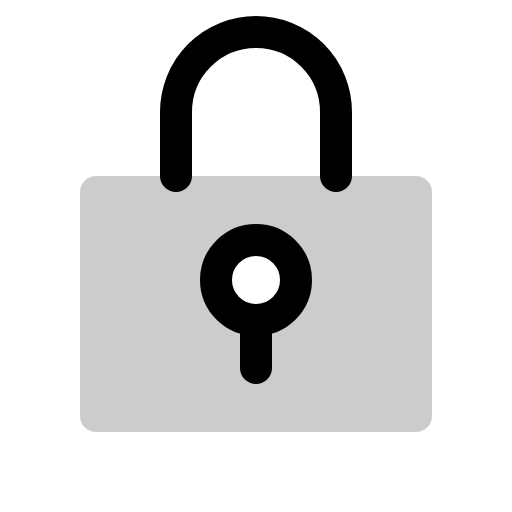
t = 0.00 s
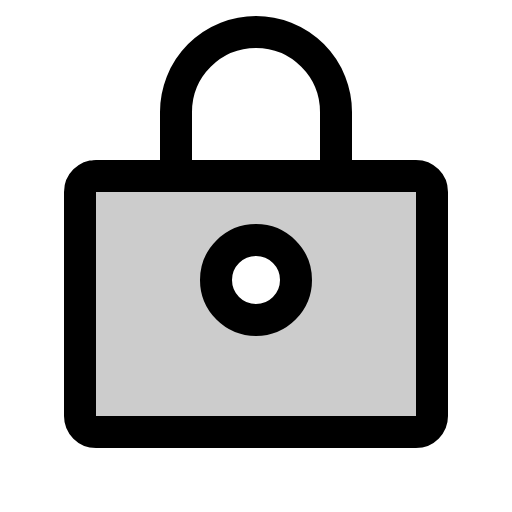
t = 0.90 s
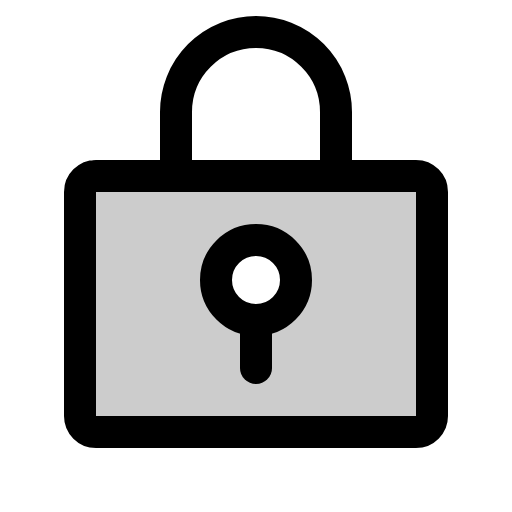
t = 1.28 s
t = 1.65 s: frame unchanged from t = 1.28 s, image omitted
t = 2.03 s: frame unchanged from t = 1.28 s, image omitted

The animated SVG that drew these frames (rendered in a browser with its animation timeline set to each time). Animation: 1 CSS @keyframes rule; one cycle of 2.40 s, repeats indefinitely.

<svg xmlns="http://www.w3.org/2000/svg" viewBox="0 0 256 256">
  <style>
    .draw-line {
      stroke-dasharray: 2000;
      stroke-dashoffset: 0;
    }
    svg:hover .draw-line {
      animation: phosphor-draw-in 1.5s ease-in-out infinite alternate;
    }
    @keyframes phosphor-draw-in {
      0%   { stroke-dashoffset: 2000; }
      100% { stroke-dashoffset: 0; }
    }
  </style><rect width="256" height="256" fill="none"/><path d="M208,88H48a8,8,0,0,0-8,8V208a8,8,0,0,0,8,8H208a8,8,0,0,0,8-8V96A8,8,0,0,0,208,88Zm-80,72a20,20,0,1,1,20-20A20,20,0,0,1,128,160Z" opacity="0.2"/><rect x="40" y="88" width="176" height="128" rx="8" fill="none" stroke="currentColor" stroke-linecap="round" stroke-linejoin="round" stroke-width="16" class="draw-line" pathLength="1" style="animation-delay: 0s"/><path d="M88,88V56a40,40,0,0,1,80,0V88" fill="none" stroke="currentColor" stroke-linecap="round" stroke-linejoin="round" stroke-width="16" class="draw-line" pathLength="1" style="animation-delay: 0.3s"/><circle cx="128" cy="140" r="20" fill="none" stroke="currentColor" stroke-linecap="round" stroke-linejoin="round" stroke-width="16" class="draw-line" pathLength="1" style="animation-delay: 0.6s"/><line x1="128" y1="160" x2="128" y2="184" fill="none" stroke="currentColor" stroke-linecap="round" stroke-linejoin="round" stroke-width="16" class="draw-line" pathLength="1" style="animation-delay: 0.9s"/></svg>
